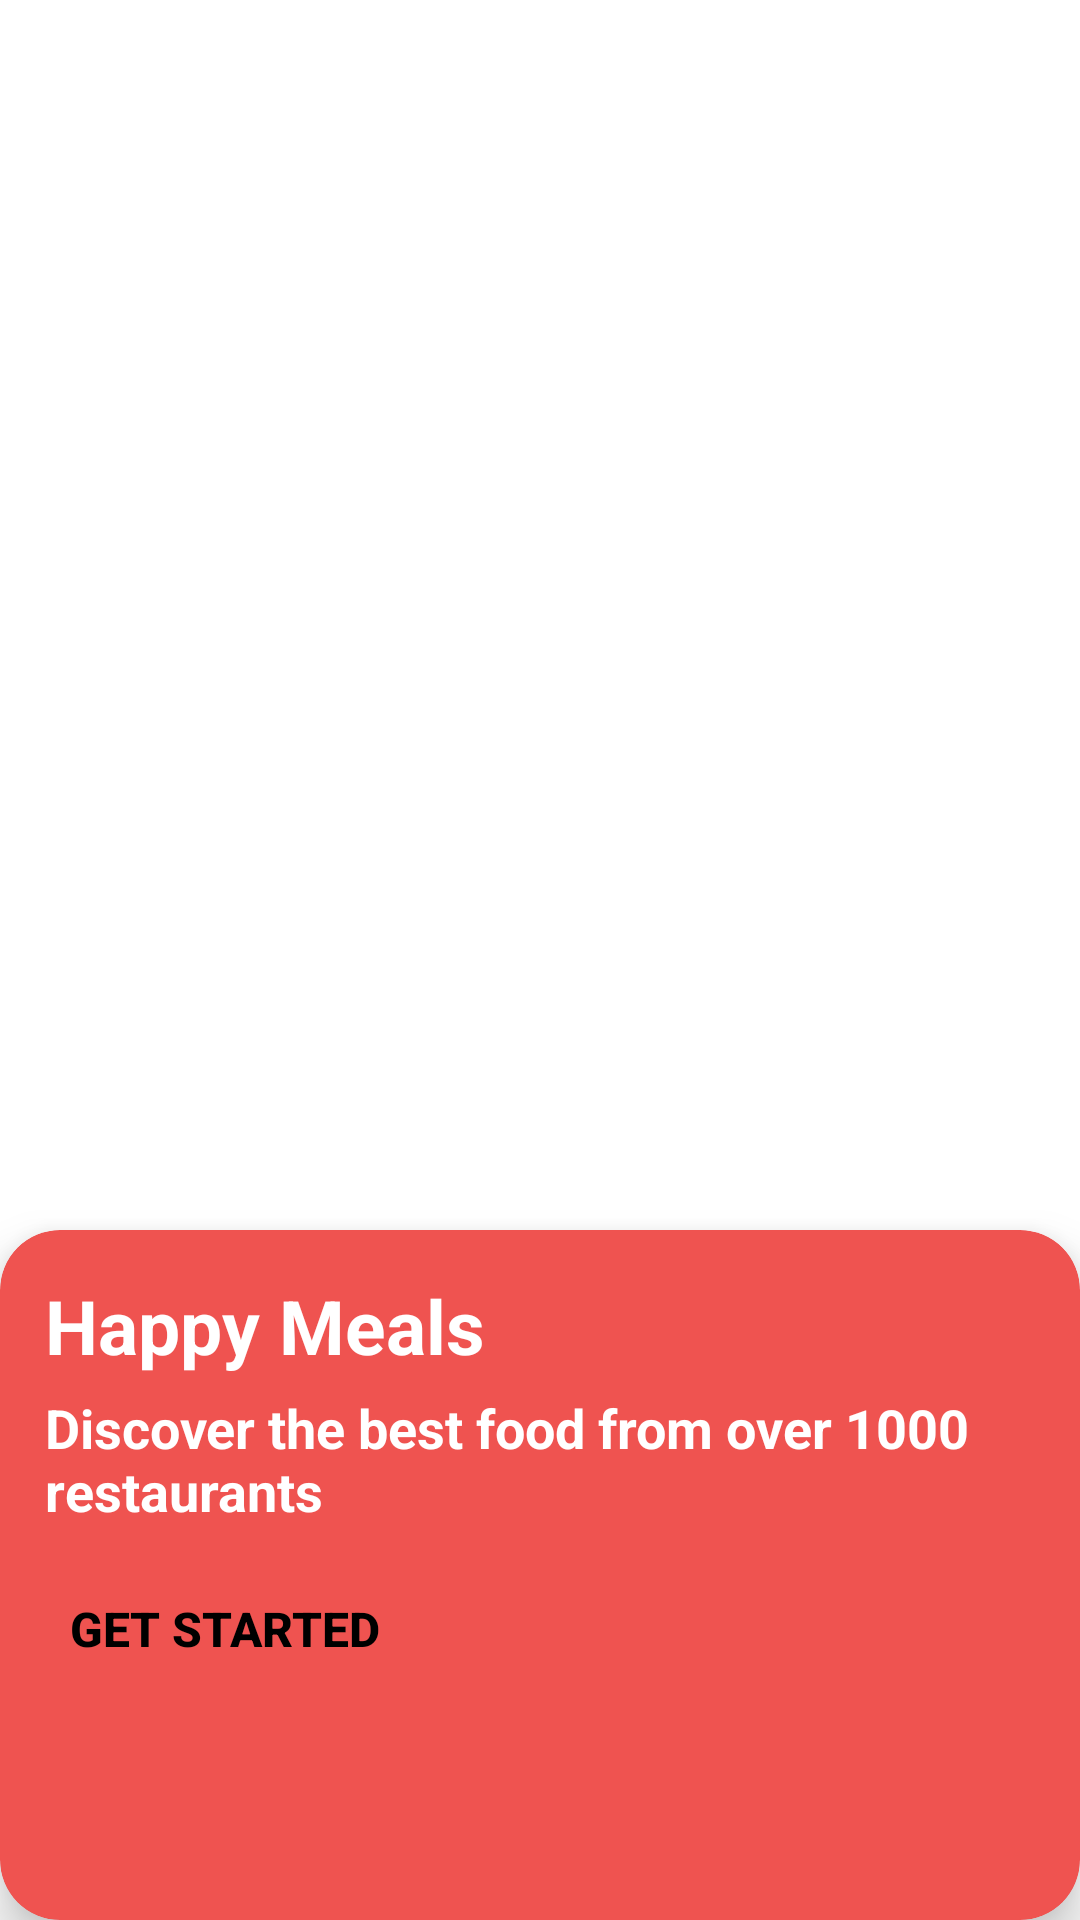

Android layout source for this screen:
<!-- AndroidManifest.xml: application theme Theme.Custom -->
<!-- res/layout/activity_start.xml -->
<?xml version="1.0" encoding="utf-8"?>
<RelativeLayout xmlns:android="http://schemas.android.com/apk/res/android"
    xmlns:app="http://schemas.android.com/apk/res-auto"
    xmlns:tools="http://schemas.android.com/tools"
    android:layout_width="match_parent"
    android:orientation="vertical"
    android:layout_height="match_parent"
    android:layout_gravity="center"
    tools:context=".activities.MainActivity">
    <ImageView
        android:layout_width="match_parent"
        android:layout_height="500dp"
        android:src="@drawable/intro"
        android:scaleType="centerCrop"
        android:layout_marginHorizontal="@dimen/margin_medium_2"
        android:padding="@dimen/margin_medium_3"
        android:layout_marginBottom="230dp"/>
    <androidx.cardview.widget.CardView
        android:layout_width="match_parent"
        android:layout_height="230dp"
        app:cardElevation="10dp"
        app:cardCornerRadius="20dp"
        android:layout_alignParentBottom="true"
        app:cardBackgroundColor="@color/red_400">

        <LinearLayout
            android:layout_width="match_parent"
            android:layout_margin="15dp"
            android:layout_height="match_parent"
            android:orientation="vertical">
            <TextView
                android:layout_width="wrap_content"
                android:layout_height="wrap_content"
                android:text="Happy Meals"
                android:textStyle="bold"
                android:textSize="25sp"
                android:textColor="@color/white"/>
            <TextView
                android:layout_width="wrap_content"
                android:layout_height="wrap_content"
                android:text="Discover the best food from over 1000 restaurants"
                android:textStyle="bold"
                android:textSize="18sp"
                android:layout_marginTop="5dp"
                android:textColor="@color/white"/>
            <androidx.appcompat.widget.AppCompatButton
                android:id="@+id/btnGetStart"
                android:layout_width="wrap_content"
                android:layout_height="wrap_content"
                android:padding="8dp"
                android:textColor="@color/black"
                android:textSize="16sp"
                android:layout_marginTop="10dp"
                android:backgroundTint="@color/white"
                android:background="@drawable/rounded_button_white"
                android:textStyle="bold"
                android:text="GET STARTED"/>
        </LinearLayout>
    </androidx.cardview.widget.CardView>

</RelativeLayout>
<!-- resources referenced by this layout -->
<resources>
  <color name="black">#000000</color>
  <color name="red_400">#EF5350</color>
  <color name="white">#FFFFFF</color>
  <dimen name="margin_medium_2">16dp</dimen>
  <dimen name="margin_medium_3">20dp</dimen>
  <style name="Theme.Custom" parent="Theme.MaterialComponents.Light.NoActionBar">
          <item name="colorPrimary">@color/red_500</item>
  
  
  
  
  
  
  
  
  
      </style>
  <color name="red_500">#F44336</color>
</resources>
